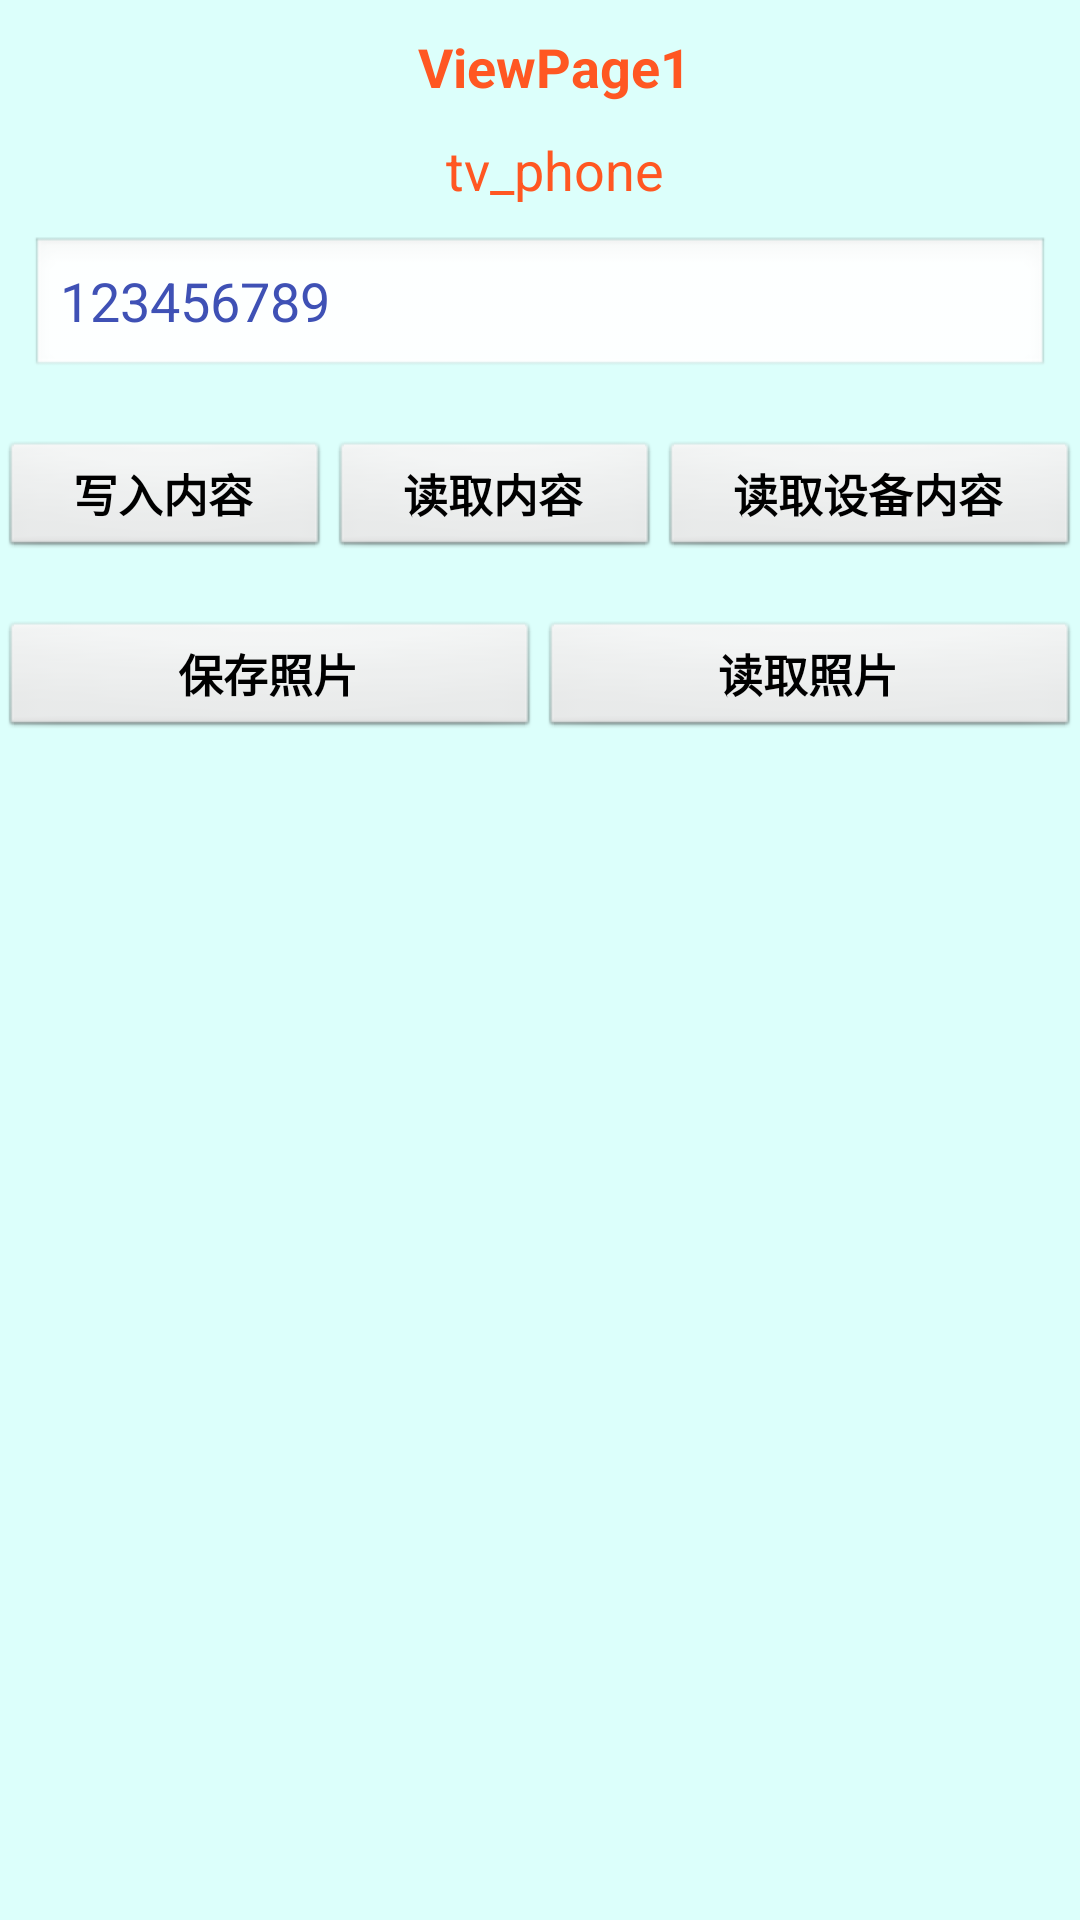

This screen was rendered from an Android layout file. Write that file and the resources it references.
<!-- AndroidManifest.xml: application theme android:Theme.Black.NoTitleBar -->
<!-- res/layout/permission_test_layout.xml -->
<?xml version="1.0" encoding="utf-8"?>
<LinearLayout xmlns:android="http://schemas.android.com/apk/res/android"
    android:orientation="vertical"
    android:layout_width="match_parent"
    android:background="#DCFFFB"
    android:layout_height="match_parent">



    <TextView
        android:layout_width="wrap_content"
        android:layout_height="wrap_content"
        android:id="@+id/text"
        android:layout_marginTop="10dp"
        android:layout_gravity="center_horizontal"
        android:paddingLeft="10dp"
        android:text="ViewPage1"
        android:textSize="18dp"
        android:textStyle="bold"
        android:textColor="#FF5722" />
    <TextView
        android:layout_width="wrap_content"
        android:layout_height="wrap_content"
        android:id="@+id/tv_phone"
        android:layout_marginTop="10dp"
        android:layout_gravity="center_horizontal"
        android:paddingLeft="10dp"
        android:text="tv_phone"
        android:textSize="18dp"
        android:textColor="#FF5722" />

    <EditText
        android:layout_width="match_parent"
        android:layout_height="wrap_content"
        android:id="@+id/et_text"
        android:layout_marginTop="10dp"
        android:layout_marginLeft="10dp"
        android:layout_marginRight="10dp"
        android:layout_gravity="center_horizontal"
        android:paddingLeft="10dp"
        android:text="123456789"
        android:textSize="18dp"
        android:textColor="#3F51B5" />

    <LinearLayout
        android:layout_marginTop="20dp"
        android:orientation="horizontal"
        android:layout_width="match_parent"
        android:background="#DCFFFB"
        android:layout_height="wrap_content">
        <Button
            android:id="@+id/btn_write"
            android:layout_width="wrap_content"
            android:layout_height="40dp"
            android:layout_weight="1"
            android:gravity="center"
            android:onClick="Onclick"
            android:text="写入内容"
            android:textColor="#000000"
            android:textSize="15sp"
            android:textStyle="bold" />
        <Button
            android:id="@+id/btn_read"
            android:layout_width="wrap_content"
            android:layout_height="40dp"
            android:layout_weight="1"
            android:gravity="center"
            android:onClick="Onclick"
            android:text="读取内容"
            android:textColor="#000000"
            android:textSize="15sp"
            android:textStyle="bold" />
        <Button
            android:id="@+id/btn_read_Phone"
            android:layout_width="wrap_content"
            android:layout_height="40dp"
            android:layout_weight="1"
            android:gravity="center"
            android:onClick="Onclick"
            android:text="读取设备内容"
            android:textColor="#000000"
            android:textSize="15sp"
            android:textStyle="bold" />

    </LinearLayout>
    <LinearLayout
        android:layout_marginTop="20dp"
        android:orientation="horizontal"
        android:layout_width="match_parent"
        android:background="#DCFFFB"
        android:layout_height="wrap_content">
        <Button
            android:id="@+id/btn_write_iv"
            android:layout_width="wrap_content"
            android:layout_height="40dp"
            android:layout_weight="1"
            android:gravity="center"
            android:onClick="Onclick"
            android:text="保存照片"
            android:textColor="#000000"
            android:textSize="15sp"
            android:textStyle="bold" />
        <Button
            android:id="@+id/btn_read_iv"
            android:layout_width="wrap_content"
            android:layout_height="40dp"
            android:layout_weight="1"
            android:gravity="center"
            android:onClick="Onclick"
            android:text="读取照片"
            android:textColor="#000000"
            android:textSize="15sp"
            android:textStyle="bold" />

    </LinearLayout>

    <ImageView
        android:layout_width="wrap_content"
        android:layout_height="wrap_content"
        android:scaleType="center"
        android:id="@+id/iv"
        android:layout_marginTop="10dp"
        android:layout_gravity="center_horizontal"
        android:paddingLeft="10dp"
        android:text="ViewPage1"
        android:textSize="18dp"
        android:textStyle="bold"
        android:textColor="#FF5722" />
</LinearLayout>
<!-- resources referenced by this layout -->
<resources>

</resources>
